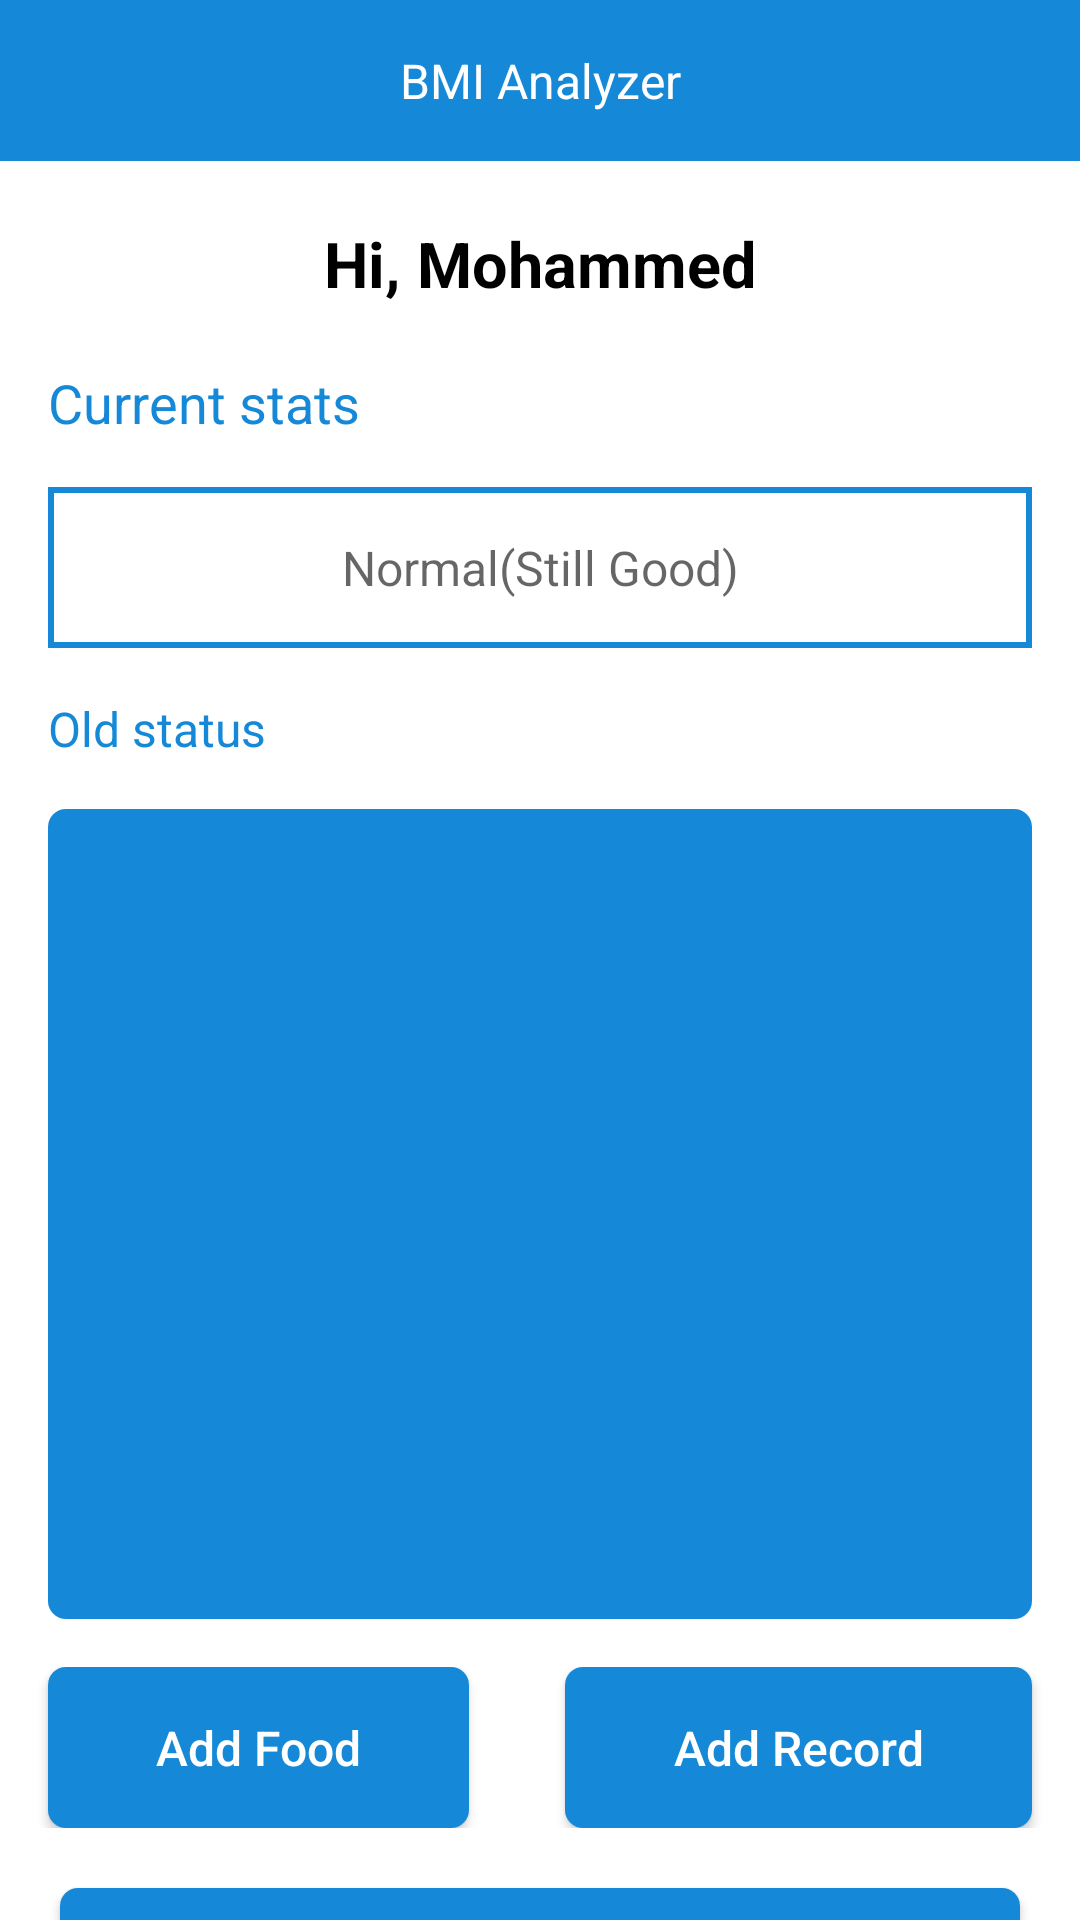

Android layout source for this screen:
<!-- AndroidManifest.xml: application theme Theme.BMIAnalayzer -->
<!-- res/layout/activity_home.xml -->
<?xml version="1.0" encoding="utf-8"?>
<LinearLayout
    xmlns:android="http://schemas.android.com/apk/res/android"
    xmlns:tools="http://schemas.android.com/tools"
    xmlns:app="http://schemas.android.com/apk/res-auto"
    android:layout_width="match_parent"
    android:layout_height="match_parent"
    android:orientation="vertical"
    tools:context=".home"
>

    <com.google.android.material.appbar.AppBarLayout
        android:id="@+id/appBarLayout"
        android:layout_width="match_parent"
        android:layout_height="wrap_content"
        android:padding="16sp"
        app:layout_constraintTop_toTopOf="parent"
        app:layout_constraintStart_toStartOf="parent"
        app:layout_constraintEnd_toEndOf="parent"
        >

        <TextView
            android:layout_width="match_parent"
            android:layout_height="wrap_content"
            android:gravity="center"
            android:text="BMI Analyzer"
            android:textColor="@color/white"
            android:textSize="16sp"
        />
    </com.google.android.material.appbar.AppBarLayout>

    <androidx.core.widget.NestedScrollView
        android:layout_width="match_parent"
        android:layout_height="wrap_content">

        <LinearLayout
            android:layout_width="match_parent"
            android:layout_height="wrap_content"
            android:orientation="vertical">

            <TextView
                android:id="@+id/name"
                android:layout_width="match_parent"
                android:layout_height="wrap_content"
                android:layout_margin="20dp"
                android:gravity="center"
                android:text="Hi, Mohammed"
                android:textColor="@color/black"
                android:textSize="21dp"
                android:textStyle="bold"
            />

            <TextView
                android:layout_width="match_parent"
                android:layout_height="wrap_content"
                android:layout_marginLeft="16dp"
                android:layout_marginRight="16dp"
                android:text="Current stats"
                android:textColor="@color/BMICOlOR"
                android:textSize="18dp"
            />

            <TextView
                android:id="@+id/status"
                android:layout_width="match_parent"
                android:layout_height="wrap_content"
                android:layout_margin="16dp"
                android:background="@drawable/stroke"
                android:gravity="center"
                android:hint="Normal(Still Good)"
                android:padding="16dp"
                android:textColor="@color/black"
                android:textSize="16dp"
            />

            <TextView
                android:layout_width="match_parent"
                android:layout_height="wrap_content"
                android:layout_marginLeft="16dp"
                android:layout_marginRight="16dp"
                android:text="Old status"
                android:textColor="@color/BMICOlOR"
                android:textSize="16dp"
            />

            <LinearLayout
                android:layout_width="match_parent"
                android:layout_height="270dp"
                android:layout_margin="16dp"
                android:background="@drawable/co"
                android:orientation="vertical"
            >

                <TextView
                    android:id="@+id/load"
                    android:layout_width="match_parent"
                    android:layout_height="match_parent"
                    android:layout_gravity="center"
                    android:gravity="center"
                    android:text="no information"
                    android:textColor="@color/white"
                    android:textSize="18dp"
                    android:visibility="gone"
                />

                <androidx.recyclerview.widget.RecyclerView
                    android:id="@+id/recyclerViews"
                    android:layout_width="match_parent"
                    android:layout_height="wrap_content"
                    android:padding="5dp"
                    tools:listitem="@layout/activity_square"
                />
            </LinearLayout>

            <LinearLayout
                android:layout_width="match_parent"
                android:layout_height="wrap_content"
                android:orientation="horizontal">

                <androidx.appcompat.widget.AppCompatButton
                    android:id="@+id/addFood"
                    android:layout_width="wrap_content"
                    android:layout_height="wrap_content"
                    android:layout_marginLeft="16dp"
                    android:layout_marginRight="16dp"
                    android:layout_weight="1.5"
                    android:background="@drawable/co"
                    android:padding="16dp"
                    android:text="Add Food"
                    android:textSize="16sp"
                    android:textColor="@color/white"
                    android:textAllCaps="false"
                />

                <androidx.appcompat.widget.AppCompatButton
                    android:id="@+id/newRecord"

                    android:layout_width="wrap_content"
                    android:layout_height="wrap_content"
                    android:layout_marginLeft="16dp"
                    android:layout_marginRight="16dp"
                    android:layout_weight="1.5"
                    android:background="@drawable/co"
                    android:padding="16dp"
                    android:text="Add Record"
                    android:textSize="16sp"
                    android:textColor="@color/white"
                    android:textAllCaps="false"
                />
            </LinearLayout>

            <androidx.appcompat.widget.AppCompatButton
                android:id="@+id/viewFood"
                android:layout_width="match_parent"
                android:layout_height="wrap_content"
                android:layout_margin="20dp"
                android:background="@drawable/co"
                android:text="View Food"
                android:textColor="#FFFFFF"
                android:textSize="16sp"
                android:textAllCaps="false"
            />

            <TextView
                android:id="@+id/logout"
                android:layout_width="match_parent"
                android:layout_height="wrap_content"
                android:gravity="center"
                android:text="Logout"
                android:textSize="16dp"
                android:textColor="@color/black"
            />
        </LinearLayout>
    </androidx.core.widget.NestedScrollView>
  </LinearLayout>
<!-- res/layout/activity_square.xml (included above) -->
<?xml version="1.0" encoding="utf-8"?>
<LinearLayout xmlns:android="http://schemas.android.com/apk/res/android"
    android:layout_width="match_parent"
    android:layout_height="wrap_content"
    android:layout_marginRight="16dp"
    android:layout_marginLeft="16dp"
    android:layout_marginTop="16dp"
    android:orientation="vertical">

    <androidx.appcompat.widget.LinearLayoutCompat
        android:layout_width="match_parent"
        android:layout_height="wrap_content"
        android:orientation="horizontal"
    >

        <TextView
            android:id="@+id/Date"
            android:layout_width="0dp"
            android:layout_height="wrap_content"
            android:layout_weight="1"
            android:background="@drawable/stroke"
            android:gravity="center"
            android:padding="12dp"
            android:textColor="@color/black"
            android:textSize="16dp"
        />

        <TextView
            android:id="@+id/Weight"
            android:layout_width="0dp"
            android:layout_height="wrap_content"
            android:layout_weight="1"
            android:background="@drawable/stroke"
            android:gravity="center"
            android:padding="12dp"
            android:textColor="@color/black"
            android:textSize="16dp"
        />


    </androidx.appcompat.widget.LinearLayoutCompat>

    <androidx.appcompat.widget.LinearLayoutCompat
        android:layout_width="match_parent"
        android:layout_height="wrap_content"
        android:orientation="horizontal"
    >

        <TextView
            android:id="@+id/Status"
            android:layout_width="0dp"
            android:layout_height="wrap_content"
            android:layout_weight="1"
            android:gravity="center"
            android:background="@drawable/stroke"
            android:textSize="16dp"
            android:padding="12dp"
            android:textColor="@color/black"
        />

        <TextView
            android:id="@+id/Length"
            android:layout_width="0dp"
            android:layout_height="wrap_content"
            android:layout_weight="1"
            android:gravity="center"
            android:background="@drawable/stroke"
            android:padding="12dp"
            android:textSize="16dp"
            android:textColor="@color/black"
        />
    </androidx.appcompat.widget.LinearLayoutCompat>
</LinearLayout>
<!-- resources referenced by this layout -->
<resources>
  <color name="BMICOlOR">#1589D7</color>
  <color name="black">#FF000000</color>
  <color name="white">#FFFFFFFF</color>
  <!-- drawable co (drawable) -->
  <?xml version="1.0" encoding="utf-8"?>
   <shape android:shape="rectangle"
  
       xmlns:android="http://schemas.android.com/apk/res/android">
       <corners android:radius="6dp"/>
       <solid android:color="@color/BMICOlOR"/>
  
   </shape>
  <!-- drawable stroke (drawable) -->
  <?xml version="1.0" encoding="utf-8"?>
  <shape
      xmlns:android="http://schemas.android.com/apk/res/android"
      android:shape="rectangle">
  
      <stroke
          android:width="2dp"
          android:color="@color/BMICOlOR">
      </stroke>
  
      <solid
          android:color="@color/white">
      </solid>
  
  </shape>
  <style name="Theme.BMIAnalayzer" parent="Theme.MaterialComponents.DayNight.DarkActionBar">
          
          <item name="colorPrimary">@color/purple_500</item>
          <item name="colorPrimaryVariant">@color/purple_700</item>
          <item name="colorOnPrimary">@color/white</item>
          
          <item name="colorSecondary">@color/teal_200</item>
          <item name="colorSecondaryVariant">@color/teal_700</item>
          <item name="colorOnSecondary">#1589D7</item>
          
          <item name="android:statusBarColor" tools:targetApi="l">?attr/colorPrimaryVariant</item>
          
      </style>
  <color name="purple_500">#1589D7</color>
  <color name="purple_700">#FF3700B3</color>
  <color name="teal_200">#FF03DAC5</color>
  <color name="teal_700">#FF018786</color>
</resources>
